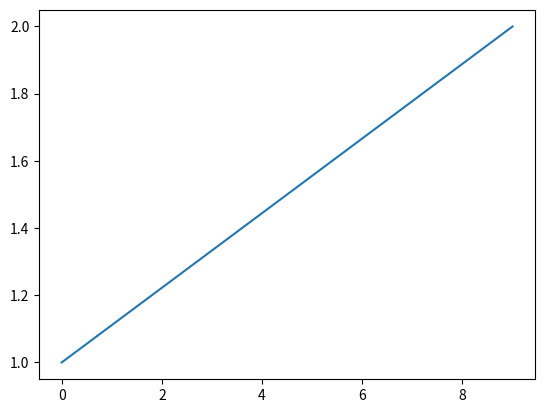

Here is the Python script that generated this plot:
import numpy as np
import matplotlib.pyplot as plt

plt.plot(np.linspace(1,2,10))